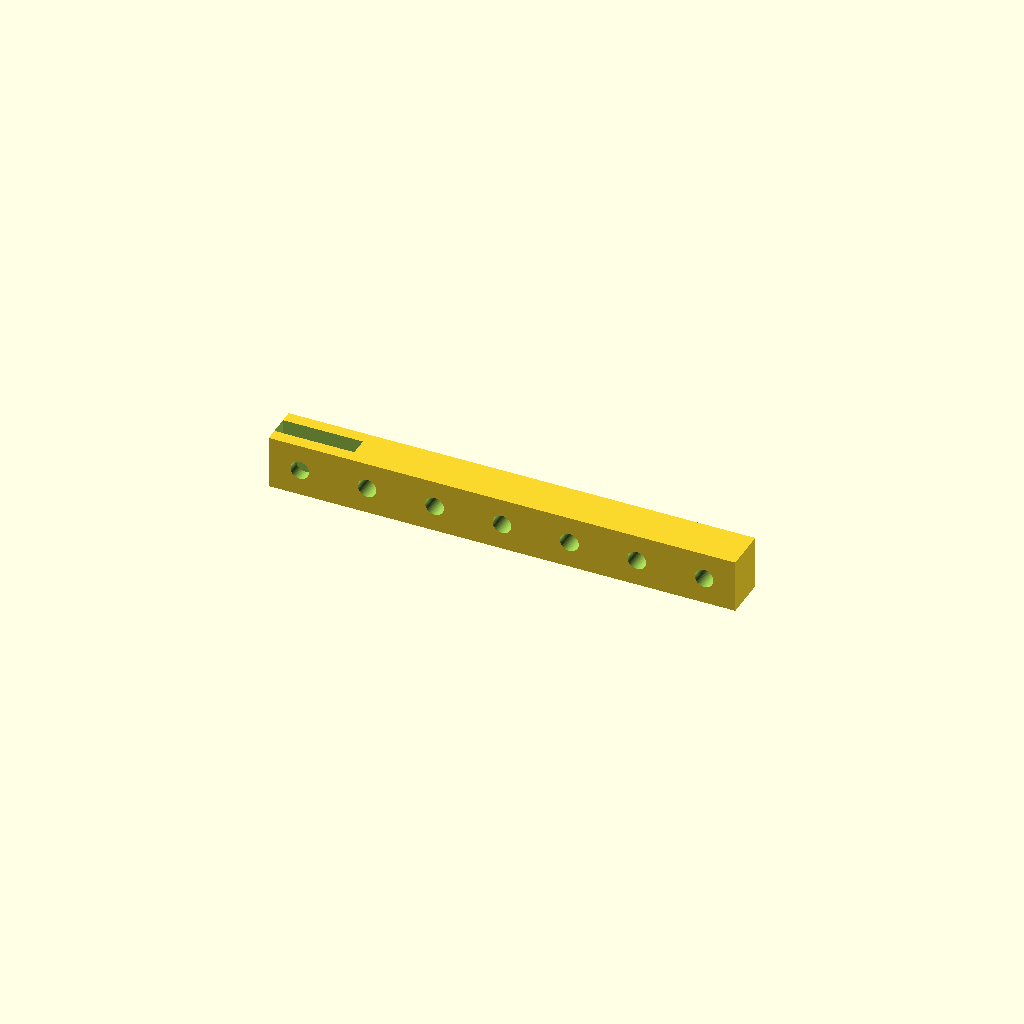
Cell 1: the model at its default parameters.
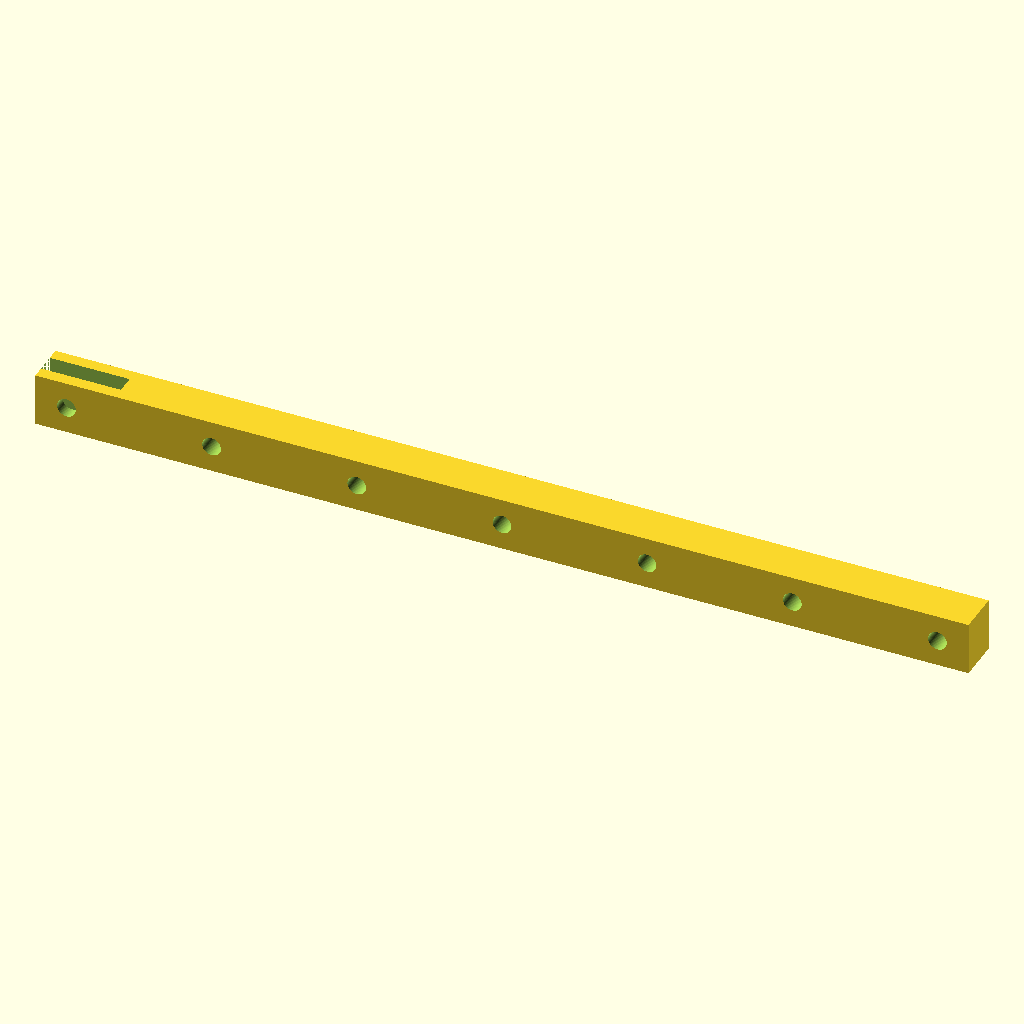
Cell 2 — L set to 210.2, the other parameters unchanged.
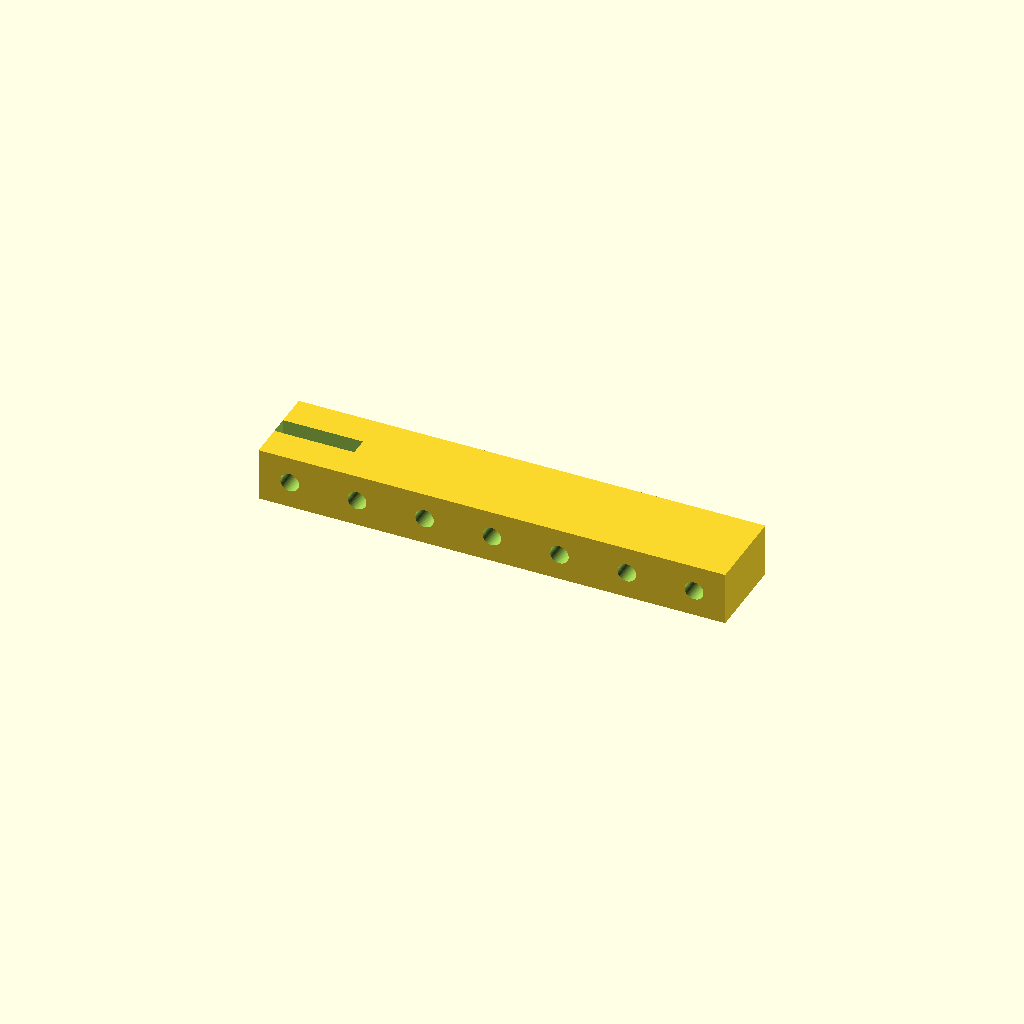
Cell 3: W = 19.4 (everything else at default).
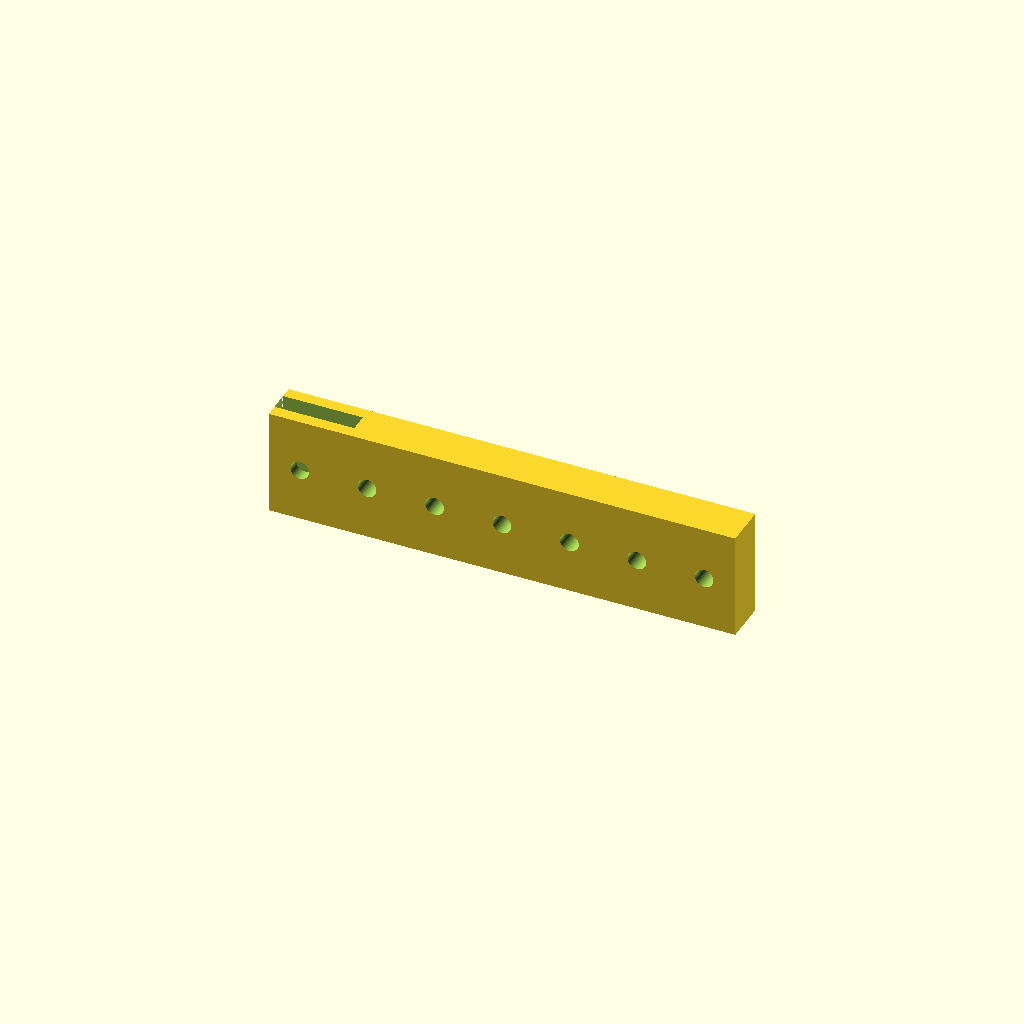
Cell 4: the same model with T = 24.
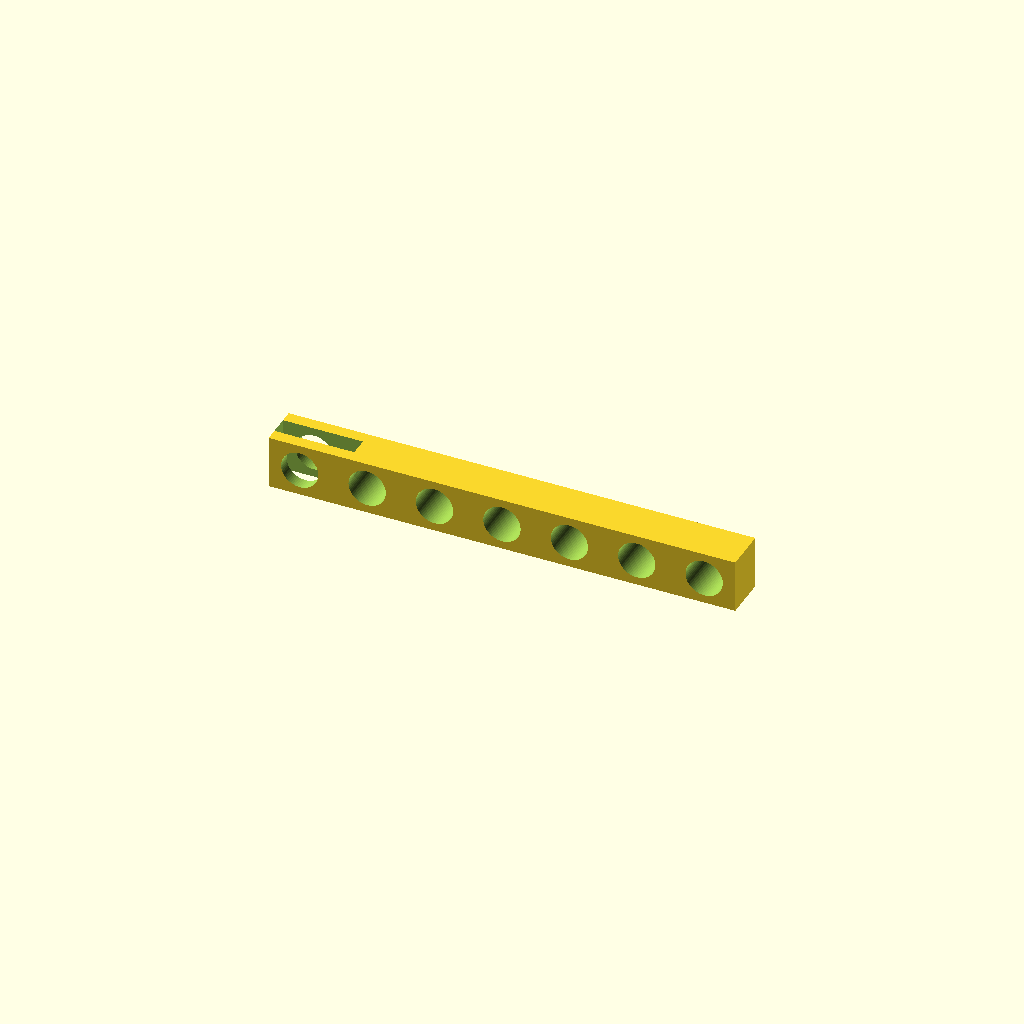
Cell 5: the same model with hole_d = 8.4.
One fixed orthographic camera (rotation 55°, 0°, 25°; colour scheme Cornfield) for every cell.
OpenSCAD source file results/slice100k/baselines/gpt52/scad/104301.scad:
$fn=64;

L = 105.1;
W = 9.7;
T = 12.0;

hole_d = 4.2;
hole_margin = 7.0;
hole_count = 7;

fork_depth = 18.0;
slot_w = 4.2;
tine_min = 2.0;
tine_w = max(tine_min, (W - slot_w)/2);

module strap_body() {
    translate([0,0,0]) cube([L, W, T], center=false);
}

module hole_pattern() {
    usable = L - 2*hole_margin;
    step = usable/(hole_count-1);
    for (i=[0:hole_count-1]) {
        x = hole_margin + i*step;
        translate([x, W/2, T/2])
            rotate([90,0,0])
                cylinder(h=W+2, d=hole_d, center=true);
    }
}

module fork_slot() {
    translate([0, (W-slot_w)/2, -1])
        cube([fork_depth, slot_w, T+2], center=false);
}

difference() {
    translate([-L/2, -W/2, -T/2]) strap_body();
    translate([-L/2, -W/2, -T/2]) hole_pattern();
    translate([-L/2, -W/2, -T/2]) fork_slot();
}
Customizer parameters (derived from the source; name, type, default, range or options):
L: number, default 105.1
W: number, default 9.7
T: number, default 12
hole_d: number, default 4.2
hole_margin: number, default 7
hole_count: number, default 7
fork_depth: number, default 18
slot_w: number, default 4.2
tine_min: number, default 2
